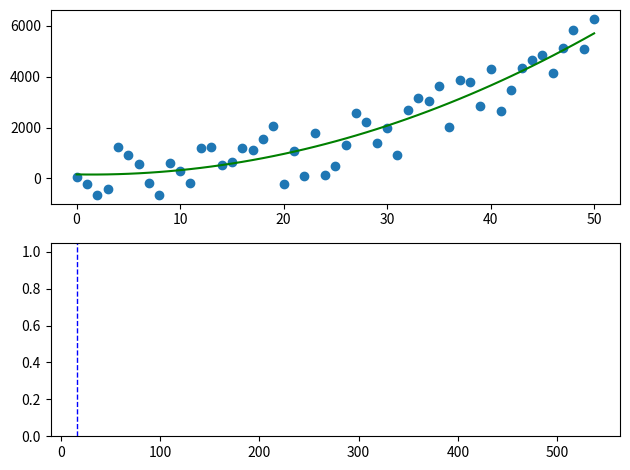

Write the Python code that produced this figure. (Note: this script raises an exception after producing the figure.)
import random
import numpy as np
import matplotlib.pyplot as plt
from matplotlib.widgets import Button

#CONFIG
debug = False
no_noise = False
show_true = False
show_fig = True
save_images = True


random.seed( a=1738, )
main_x = 16
fig, (scatter, histo) = plt.subplots(nrows=2, ncols=1) #plt.figure(figsize=(12,10))

# Ray
# @param [a] coefficient of the x-squared term, optional
# @param [b] coefficient of the x term, optional
# @param [c] the y-intercent term, optional
# @param [x] the x term, optional
# @return {Number} y value of the function at the given x value
def true_value(a=0, b=0, c=0, x=0):
    return a*(x**2) + b*(x) + c

# Ray
# @param {r} upper bound of the noise
# @return {float} random float between [-(range/2), (range/2)]
def random_noise(r):
    if no_noise:
        return 0
    return (random.random() * r) - (r / 2)

# Ray
# @param {s} start, noise x value range
# @param {e} end, noise x value range
# @return {list} a list of noisy data
def get_noisy_data(s, e, data):
    list1 = []
    for i in range(s, e+1):
        tru_val = data[i]
        yval = tru_val + random_noise(e**2)
        noisy = (i, yval, tru_val) #x, y, o
        list1.append(noisy)
    return list1

def get_data(s, e):
    list1 = []
    for i in range(s, e+1):
        true_val = true_value(a=2, b=7, c=5, x=i)
        list1.append(true_val)
    return list1

# Ray
# Returns the correct yhat formula based on the degree of the polynomial
# @param {xs} a list of x values
# @param {ys} a list of y vales
# @return {list} a list containing the correct yhat formulas for given x values
def get_trendline(xs, ys, degree):
    list = []
    z = np.polyfit(xs, ys, degree)

    #iterate over the list of x values, assigning the correct yhat formula and appending to @return list[]
    for i, x in enumerate(xs):
        if degree == 1:
            yhat = x*z[0] + z[1]
        elif degree == 2:
            yhat = (x**2)*z[0] + x*z[1] + z[2]
        elif degree == 3:
            yhat = (x**3)*z[0] + (x**2)*z[1] + x*z[2] + z[3]
        elif degree == 4:
            yhat = (x**4)*z[0] + (x**3)*z[1] + (x**2)*z[2] + x*z[3] + z[4]
        else:
            raise Exception("INVALID DEGREE")
        list.append(yhat)
    return list

#Ray
# Calculates single residual
# @param {ys} the list of sample values
# @param {yhats} the values generated by the line of best fit
# @param {x} a single x value, interpretted as the index in the list
# @return a single residual
def get_residual(ys, yhats, x):
    return ys[x] - yhats[x]

# Ray
# gets multiple residual values at at x to populate histogram
# @param [n] number of iterations, optional
# @return None
def iterate(n=1000):
    start = 0
    end = 50
    data = get_data(start, end)
    diff = []
    magic_number = 1
    base = "../images/second_degree/trend_line/image_"
    ext = ".png"

    for i in range(n):
        fig.tight_layout()
        scatter.clear()
        histo.clear()
        list1 = get_noisy_data(start, end, data)

        xs, ys, os = [list(elem) for elem in zip(*list1)]
        ls = get_trendline(xs, ys, 2)

        diff.append(get_residual(ys, ls, (main_x-start)))

        if i % magic_number == 0:
            show_fig = True
        else:
            show_fig = False

        if n / 4 > i > 4:
            magic_number = 2
        elif n / 3 > i:
            magic_number = 5
        elif n / 2 > i:
            magic_number = 10
        elif n / .8 > i:
            magic_number = 50
        else:
            magic_number = n

        #show linear trendline
        if show_fig:
            scatter.scatter(xs, ys)
            scatter.plot(xs, ls, color='g')
            histo.axvline(main_x, color='b', linestyle='dashed', linewidth=1)
            histo.hist(diff, bins=int(np.sqrt(n)))

            if show_true:
                scatter.plot(xs, os, color='r') #graph true line NOT the trendline

            fig.tight_layout()
            fig.canvas.draw() #
            fig.show()
            if save_images:
                filename = base + str(i) + ext
                fig.savefig(filename)
            if debug:
                print(i)
                print(diff)
    sd = np.std(diff)
    mean = np.mean(diff)

    if debug:
        print(mean)
        print(sd)

    histo.hist(diff, bins=int(np.sqrt(n)))
    histo.axvline(mean, color='r', linestyle='dashed', linewidth=2)
    histo.axvline(mean+sd, color='r', linestyle='dashed', linewidth=1)
    histo.axvline(mean-sd, color='r', linestyle='dashed', linewidth=1)

    fig.canvas.draw()
    fig.show()
    if save_images:
        filename = base + str(i) + ext
        fig.savefig(filename)
    if debug:
        input("Waiting....")

iterate(100)
